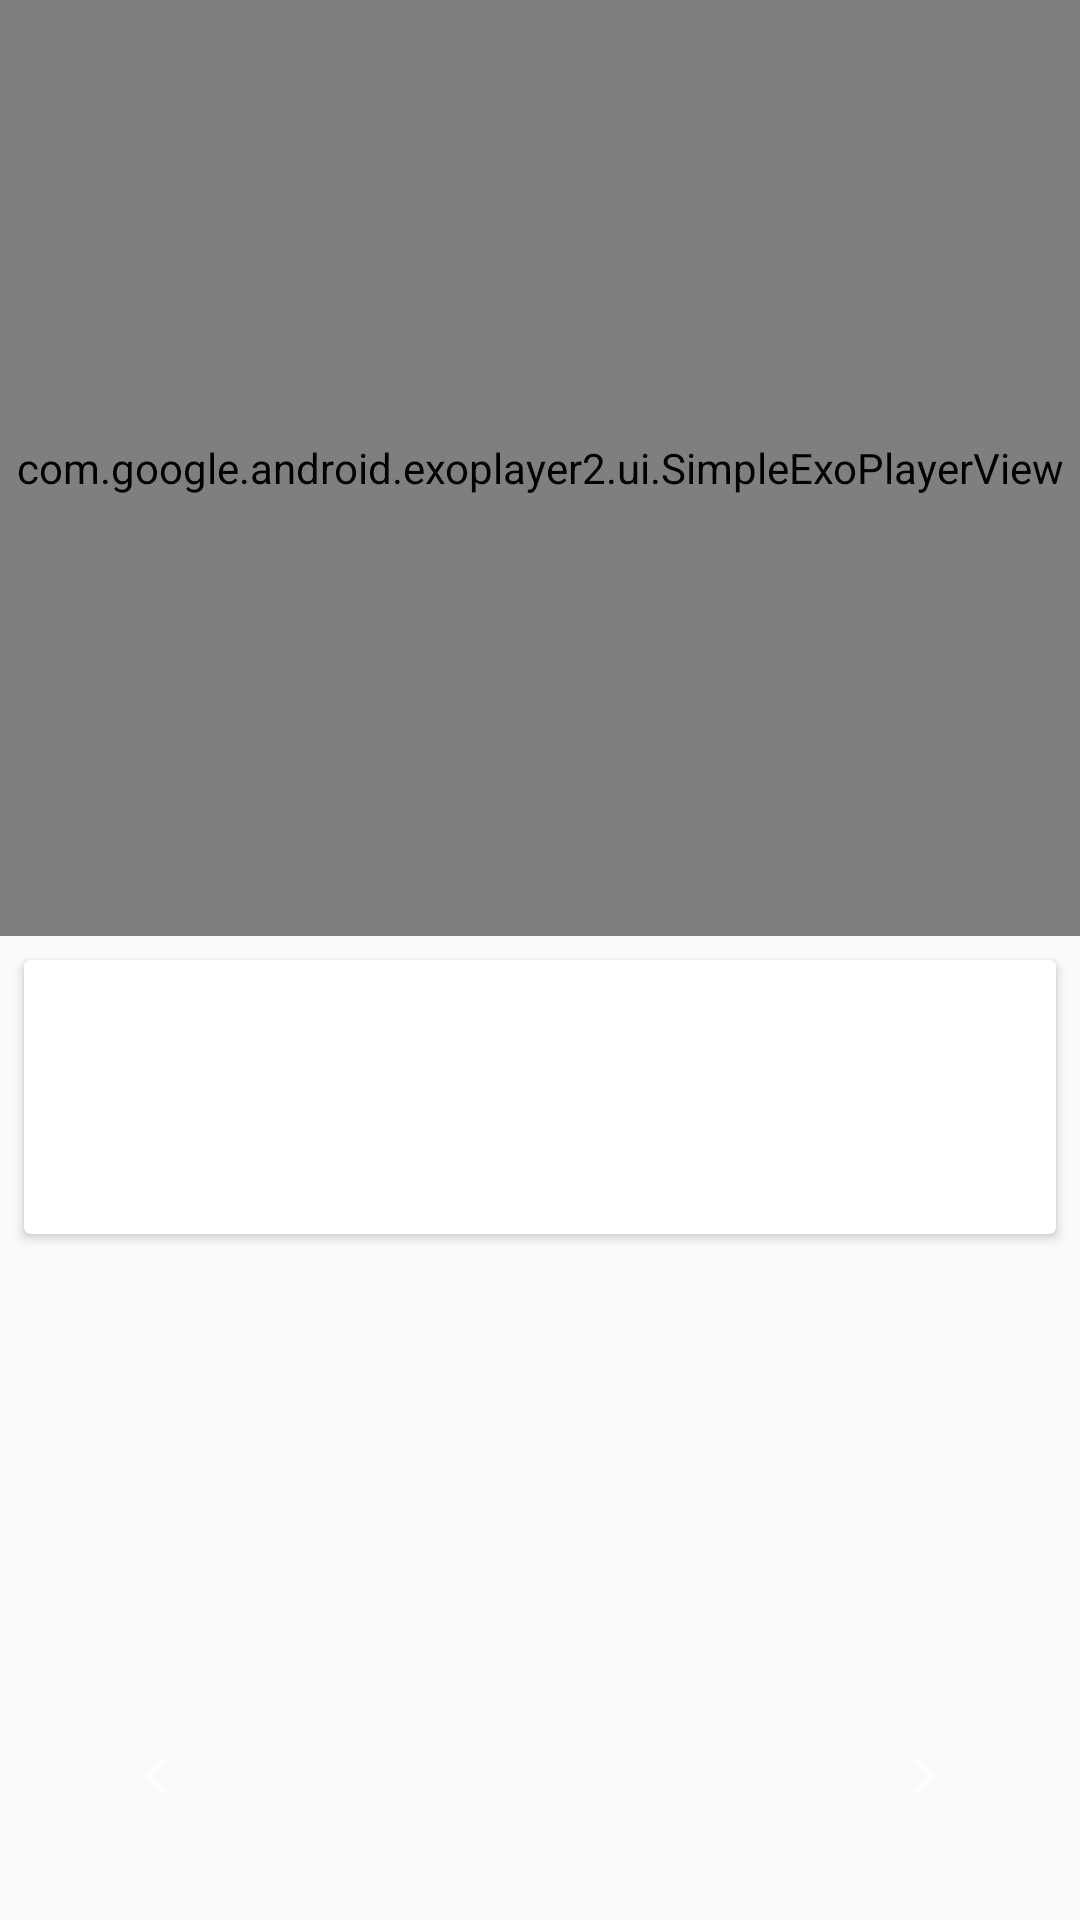

This screen was rendered from an Android layout file. Write that file and the resources it references.
<!-- AndroidManifest.xml: application theme AppTheme -->
<!-- res/layout/fragment_step_detail.xml -->
<?xml version="1.0" encoding="utf-8"?>
<android.support.constraint.ConstraintLayout xmlns:android="http://schemas.android.com/apk/res/android"
    xmlns:app="http://schemas.android.com/apk/res-auto"
    xmlns:tools="http://schemas.android.com/tools"
    android:layout_width="match_parent"
    android:layout_height="match_parent">

    <com.google.android.exoplayer2.ui.SimpleExoPlayerView
        android:id="@+id/simpleExoPlayerView"
        android:layout_width="0dp"
        android:layout_height="0dp"
        android:layout_marginBottom="8dp"
        app:layout_constraintBottom_toTopOf="@+id/horizontalHalf"
        app:layout_constraintEnd_toEndOf="parent"
        app:layout_constraintStart_toStartOf="parent"
        app:layout_constraintTop_toTopOf="parent" />

    <ImageView
        android:id="@+id/step_thumbnail"
        android:layout_width="0dp"
        android:layout_height="0dp"
        android:layout_marginBottom="8dp"
        app:layout_constraintBottom_toTopOf="@+id/horizontalHalf"
        app:layout_constraintEnd_toEndOf="parent"
        app:layout_constraintStart_toStartOf="parent"
        app:layout_constraintTop_toTopOf="parent"
        android:visibility="invisible"
        android:contentDescription="@string/step_thumbnail_imgView_content_desc"
        />

    <android.support.constraint.Guideline
        android:id="@+id/horizontalHalf"
        android:layout_width="wrap_content"
        android:layout_height="wrap_content"
        android:orientation="horizontal"
        app:layout_constraintGuide_percent="0.5"
        tools:layout_editor_absoluteX="0dp"
        tools:layout_editor_absoluteY="256dp" />

    <android.support.constraint.Guideline
        android:id="@+id/threeFourthHalf"
        android:layout_width="wrap_content"
        android:layout_height="wrap_content"
        android:orientation="horizontal"
        app:layout_constraintGuide_percent="0.85" />

    <ImageButton
        android:id="@+id/step_detail_prev_btn"
        android:layout_width="wrap_content"
        android:layout_height="wrap_content"
        android:layout_marginBottom="8dp"
        android:layout_marginLeft="30dp"
        android:layout_marginStart="30dp"
        android:layout_marginTop="8dp"
        android:background="@drawable/round_corner"
        android:padding="10dp"
        app:layout_constraintBottom_toBottomOf="parent"
        app:layout_constraintStart_toStartOf="parent"
        app:layout_constraintTop_toTopOf="@+id/threeFourthHalf"
        app:srcCompat="@drawable/ic_navigate_before_white_24dp"
        android:contentDescription="@string/back_navigate_content_desc"/>

    <TextView
        android:id="@+id/step_detail_step_number_view"
        android:layout_width="wrap_content"
        android:layout_height="wrap_content"
        android:layout_marginBottom="8dp"
        android:layout_marginEnd="8dp"
        android:layout_marginStart="8dp"
        android:layout_marginTop="8dp"
        android:textAppearance="@style/TextAppearance.AppCompat.Medium"
        app:layout_constraintBottom_toBottomOf="@+id/step_detail_prev_btn"
        app:layout_constraintEnd_toStartOf="@+id/step_detail_nxt_btn"
        app:layout_constraintStart_toEndOf="@+id/step_detail_prev_btn"
        app:layout_constraintTop_toTopOf="@+id/step_detail_prev_btn"
        tools:text="STEP 1 OF 6" />

    <ImageButton
        android:id="@+id/step_detail_nxt_btn"
        android:layout_width="wrap_content"
        android:layout_height="wrap_content"
        android:layout_marginBottom="8dp"
        android:layout_marginEnd="30dp"
        android:layout_marginRight="30dp"
        android:layout_marginTop="8dp"
        android:background="@drawable/round_corner"
        android:padding="10dp"
        app:layout_constraintBottom_toBottomOf="parent"
        app:layout_constraintEnd_toEndOf="parent"
        app:layout_constraintTop_toTopOf="@+id/threeFourthHalf"
        app:srcCompat="@drawable/ic_navigate_next_white_24dp"
        android:contentDescription="@string/next_btn_content_desc"/>

    <ScrollView
        android:id="@+id/card_scroller"
        android:layout_width="0dp"
        android:layout_height="0dp"
        app:layout_constraintBottom_toTopOf="@+id/threeFourthHalf"
        app:layout_constraintEnd_toEndOf="parent"
        app:layout_constraintStart_toStartOf="parent"
        app:layout_constraintTop_toBottomOf="@+id/simpleExoPlayerView"
        app:layout_constraintVertical_bias="0.424"
        >

            <android.support.v7.widget.CardView
                android:id="@+id/cardView"
                android:layout_width="match_parent"
                android:layout_height="wrap_content"
                android:layout_marginBottom="40dp"
                android:layout_margin="8dp"
                >

                <LinearLayout
                    android:layout_width="match_parent"
                    android:layout_height="wrap_content"
                    android:orientation="vertical"
                    >

                <TextView
                    android:id="@+id/step_detail_short_description"
                    android:layout_width="match_parent"
                    android:layout_height="wrap_content"
                    android:layout_marginTop="16dp"
                    android:layout_gravity="center"
                    android:gravity="center"
                    tools:text="Wash the mushrooms"
                    android:textAppearance="@style/TextAppearance.AppCompat.Medium"
                    android:textStyle="bold"/>

                <TextView
                    android:id="@+id/step_detail_description"
                    android:layout_width="match_parent"
                    android:layout_height="wrap_content"
                    android:layout_margin="16dp"
                    android:layout_gravity="center"
                    android:gravity="center"
                    tools:text="Cut the mushrooms into pieces and enjoy!"
                    />

                </LinearLayout>

            </android.support.v7.widget.CardView>




    </ScrollView>


    <TextView
        android:id="@+id/no_internet_message"
        android:layout_width="0dp"
        android:layout_height="wrap_content"
        android:layout_marginBottom="8dp"
        android:layout_marginEnd="8dp"
        android:layout_marginStart="8dp"
        android:layout_marginTop="8dp"
        android:text="@string/no_internet_message_text"
        android:textSize="20sp"
        app:layout_constraintBottom_toTopOf="@+id/horizontalHalf"
        android:gravity="center"
        app:layout_constraintEnd_toEndOf="parent"
        app:layout_constraintStart_toStartOf="parent"
        app:layout_constraintTop_toTopOf="@+id/step_thumbnail"
        android:visibility="invisible"/>

    <Button
        android:id="@+id/refresh_media_btn"
        android:layout_width="wrap_content"
        android:layout_height="wrap_content"
        android:layout_marginEnd="8dp"
        android:layout_marginStart="8dp"
        android:layout_marginTop="8dp"
        android:text="@string/refresh_btn_txt"
        android:background="@color/colorAccent"
        android:textColor="@color/colorWhite"
        app:layout_constraintEnd_toEndOf="@+id/no_internet_message"
        app:layout_constraintStart_toStartOf="@+id/no_internet_message"
        app:layout_constraintTop_toBottomOf="@+id/no_internet_message"
        android:visibility="invisible"/>

</android.support.constraint.ConstraintLayout>
<!-- resources referenced by this layout -->
<resources>
  <color name="colorAccent">#4E342E</color>
  <color name="colorWhite">#ffff</color>
  <!-- drawable ic_navigate_before_white_24dp (drawable) -->
  <vector android:autoMirrored="true" android:height="24dp"
      android:viewportHeight="24.0" android:viewportWidth="24.0"
      android:width="24dp" xmlns:android="http://schemas.android.com/apk/res/android">
      <path android:fillColor="@color/colorWhite" android:pathData="M15.41,7.41L14,6l-6,6 6,6 1.41,-1.41L10.83,12z"/>
  </vector>
  <!-- drawable ic_navigate_next_white_24dp (drawable) -->
  <vector android:autoMirrored="true" android:height="24dp"
      android:viewportHeight="24.0" android:viewportWidth="24.0"
      android:width="24dp" xmlns:android="http://schemas.android.com/apk/res/android">
      <path android:fillColor="#FFFF" android:pathData="M10,6L8.59,7.41 13.17,12l-4.58,4.59L10,18l6,-6z"/>
  </vector>
  <string name="back_navigate_content_desc">Navigate to previous step button</string>
  <string name="next_btn_content_desc">Navigate to next step</string>
  <string name="no_internet_message_text">Media not available when offline</string>
  <string name="refresh_btn_txt">Refresh</string>
  <string name="step_thumbnail_imgView_content_desc">Image for instruction</string>
  <style name="AppTheme" parent="Theme.AppCompat.Light.DarkActionBar">
          
          <item name="android:windowBackground">@color/color_background</item>
          <item name="colorPrimary">@color/colorPrimary</item>
          <item name="colorPrimaryDark">@color/colorPrimaryDark</item>
          <item name="colorAccent">@color/colorAccent</item>
      </style>
  <color name="color_background">#FAFAFA</color>
  <color name="colorPrimary">#795548</color>
  <color name="colorPrimaryDark">#5D4037</color>
</resources>
